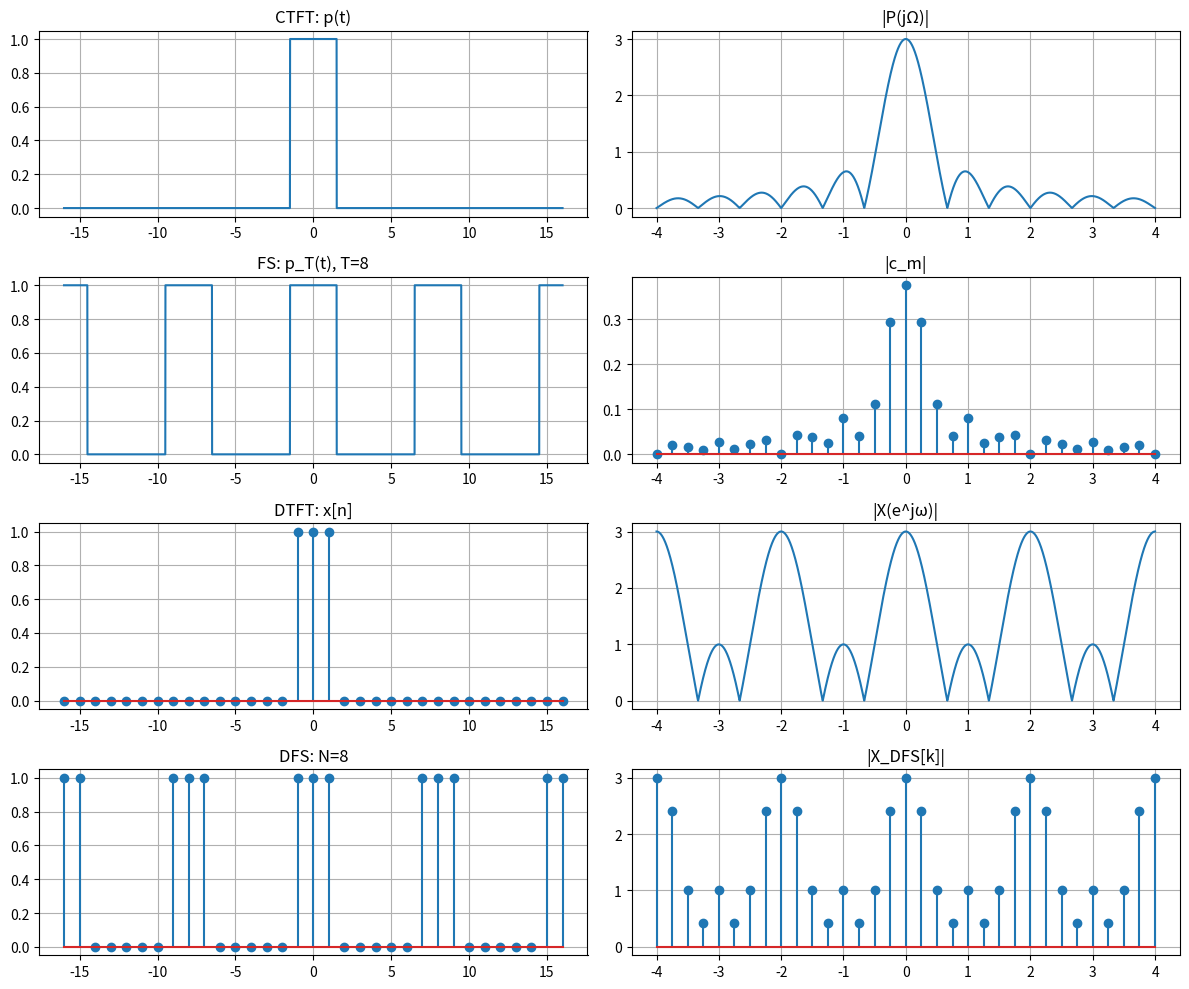

Write the Python code that produced this figure.
"""3.1 四种傅里叶变换：同一类脉冲的四种表示
课程站 ch3 页内 Python 片段的可运行文件版。2026-09-18 本机验证通过。
运行：python 本文件；需要 numpy、matplotlib（3.1）、scipy（3.7）。
"""
import numpy as np, matplotlib.pyplot as plt
width, T, N = 3, 8, 8
t = np.linspace(-16, 16, 6401); Om = np.linspace(-4*np.pi, 4*np.pi, 3201)
w = Om.copy(); n = np.arange(-16, 17)
m = np.arange(-int(4*np.pi/(2*np.pi/T)), int(4*np.pi/(2*np.pi/T))+1); k = np.arange(-2*N, 2*N+1)
sinc_u = lambda z: np.sinc(z/np.pi)            # np.sinc 是 sin(pi z)/(pi z)，换算成 sin(z)/z
p = (np.abs(t) < width/2).astype(float)
P = width*sinc_u(Om*width/2)
c = (width/T)*sinc_u(m*(2*np.pi/T)*width/2)
x = (np.abs(n) <= 1).astype(float); X = 1+2*np.cos(w)
Xdfs = 1+2*np.cos(2*np.pi*k/N)
print("P(0)=%.3f  c0=%.4f  X(pi)=%.3f" % (P[np.argmin(abs(Om))], c[m == 0][0], 1+2*np.cos(np.pi)))
fig, ax = plt.subplots(4, 2, figsize=(12, 10))
ax[0,0].plot(t, p); ax[0,1].plot(Om/np.pi, np.abs(P))
ax[1,0].plot(t, (np.abs(np.mod(t+T/2, T)-T/2) < width/2).astype(float)); ax[1,1].stem(m*(2*np.pi/T)/np.pi, np.abs(c))
ax[2,0].stem(n, x); ax[2,1].plot(w/np.pi, np.abs(X))
ax[3,0].stem(n, np.isin(np.mod(n, N), [0, 1, N-1]).astype(float)); ax[3,1].stem(2*k/N, np.abs(Xdfs))
for a, ttl in zip(ax.flat, ["CTFT: p(t)", "|P(jΩ)|", "FS: p_T(t), T=8", "|c_m|", "DTFT: x[n]", "|X(e^jω)|", "DFS: N=8", "|X_DFS[k]|"]):
    a.set_title(ttl); a.grid(True)
plt.tight_layout(); plt.show()
